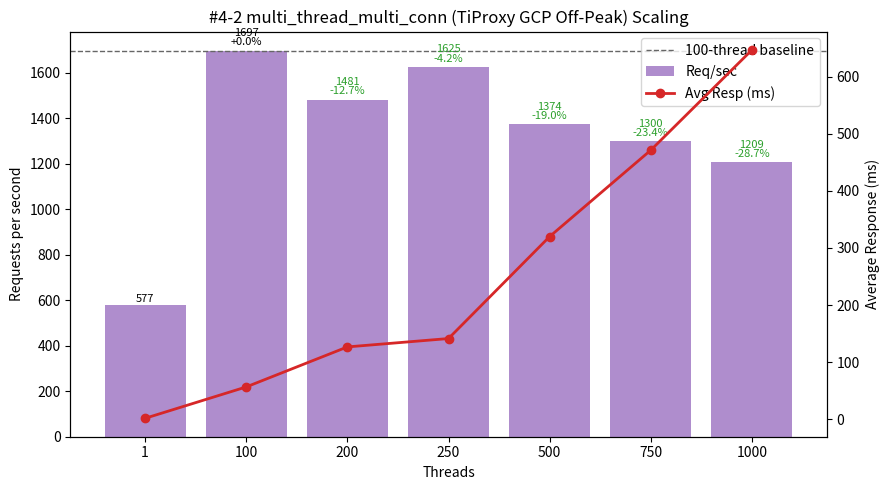

Recreate this plot in Python.
#!/usr/bin/env python3
"""
Plot multi_thread_multi_conn performance (#4-2 TiProxy GCP Off-Peak dataset) - Threads vs Req/sec and Avg Latency.

Template derived from #3-1.py / #4-1.py: DATA constant, ascii table with per-thread efficiency, Δ vs 100-thread baseline,
scaling analysis, observations, dual-axis matplotlib bar/line plot with annotations.

Dataset (multi_thread_multi_conn) provided:
 Threads: 1,100,200,250,500,750,1000
   1    ->  576.95 rps,   1.732 ms, 17.333 s
   100  -> 1696.55 rps,  56.662 ms,  5.894 s (baseline)
   200  -> 1481.10 rps, 126.717 ms,  6.752 s
   250  -> 1624.56 rps, 141.387 ms,  6.156 s
   500  -> 1373.58 rps, 319.890 ms,  7.280 s
   750  -> 1299.53 rps, 471.125 ms,  7.695 s
   1000 -> 1209.03 rps, 646.591 ms,  8.271 s

Output: #4-2.png
"""
from __future__ import annotations

# (threads, req_per_sec, avg_resp_ms, total_time_s)
DATA = [
    (1,     576.95,   1.732, 17.333),
    (100,  1696.55,  56.662,  5.894),
    (200,  1481.10, 126.717,  6.752),
    (250,  1624.56, 141.387,  6.156),
    (500,  1373.58, 319.890,  7.280),
    (750,  1299.53, 471.125,  7.695),
    (1000, 1209.03, 646.591,  8.271),
]

PNG_NAME = "#4-2.png"


def analyze(data):
    peak = max(data, key=lambda r: r[1])
    efficiencies = [(t, rps / t) for t, rps, *_ in data if t > 1]
    best_eff = max(efficiencies, key=lambda x: x[1]) if efficiencies else None
    base100 = next((r for r in data if r[0] == 100), None)
    scaling = []
    if base100:
        base_rps = base100[1]
        for t, rps, *_ in data:
            if t >= 100:
                scaling.append((t, rps / base_rps))
    return {"peak": peak, "best_eff": best_eff, "scaling": scaling}


def ascii_table(data):
    base = next((r[1] for r in data if r[0] == 100), None)
    headers = ["Threads", "Req/sec", "Avg_ms", "Req/sec/Thread", "ΔRPS_vs100%"]
    rows = []
    for t, rps, avg_ms, _ in data:
        eff = rps / t
        delta_pct = (rps - base) / base * 100.0 if base and t != 100 else 0.0
        rows.append((t, rps, avg_ms, eff, delta_pct))
    col_widths = []
    for i, h in enumerate(headers):
        max_content = max(len(f"{row[i]:.2f}" if isinstance(row[i], float) else str(row[i])) for row in rows)
        col_widths.append(max(len(h), max_content))

    def fmt(val, i):
        return (f"{val:.2f}" if isinstance(val, float) else str(val)).rjust(col_widths[i])

    lines = [
        " | ".join(headers[i].ljust(col_widths[i]) for i in range(len(headers))),
        "-+-".join('-'*w for w in col_widths)
    ]
    for row in rows:
        lines.append(" | ".join(fmt(row[i], i) for i in range(len(headers))))
    return "\n".join(lines)


def make_plot(data):
    try:
        import matplotlib.pyplot as plt
    except Exception:  # pragma: no cover
        print("[WARN] matplotlib not available, skipping PNG generation.")
        print("Install with: pip install matplotlib")
        return False

    threads = [r[0] for r in data]
    rps = [r[1] for r in data]
    avg_ms = [r[2] for r in data]

    fig, ax1 = plt.subplots(figsize=(9, 5))
    bars = ax1.bar([str(t) for t in threads], rps, color="#9467bd", alpha=0.75, label="Req/sec")
    ax1.set_xlabel("Threads")
    ax1.set_ylabel("Requests per second")
    ax1.set_title("#4-2 multi_thread_multi_conn (TiProxy GCP Off-Peak) Scaling")

    ax2 = ax1.twinx()
    ax2.plot([str(t) for t in threads], avg_ms, color="#d62728", marker="o", linewidth=2, label="Avg Resp (ms)")
    ax2.set_ylabel("Average Response (ms)")

    base_rps = next((r[1] for r in data if r[0] == 100), None)
    if base_rps:
        ax1.axhline(base_rps, color='#666', linestyle='--', linewidth=1, label='100-thread baseline')

    for b, (t, val) in zip(bars, [(r[0], r[1]) for r in data]):
        if base_rps and t >= 100:
            delta_pct = (val - base_rps) / base_rps * 100.0
            delta_str = f"{delta_pct:+.1f}%" if t != 100 else "+0.0%"
            color = '#000' if t == 100 else ('#d62728' if delta_pct > 0 else '#2ca02c')
            ax1.text(b.get_x()+b.get_width()/2, b.get_height()*1.01,
                     f"{val:.0f}\n{delta_str}", ha='center', va='bottom', fontsize=8, color=color, linespacing=0.9)
        else:
            ax1.text(b.get_x()+b.get_width()/2, b.get_height()*1.01,
                     f"{val:.0f}", ha='center', va='bottom', fontsize=8)

    lines, labels = [], []
    for ax in (ax1, ax2):
        L = ax.get_legend_handles_labels()
        lines.extend(L[0]); labels.extend(L[1])
    ax1.legend(lines, labels, loc='upper right')

    fig.tight_layout()
    fig.savefig(PNG_NAME, dpi=140)
    print(f"[OK] Saved plot -> {PNG_NAME}")
    return True


def main():
    print("#4-2 multi_thread_multi_conn (TiProxy GCP Off-Peak) dataset:")
    print(ascii_table(DATA))
    results = analyze(DATA)
    peak_threads, peak_rps, peak_avg, _ = results["peak"]
    print(f"\nPeak throughput (overall) at {peak_threads} threads: {peak_rps:.2f} req/sec (avg {peak_avg:.3f} ms)")
    if results["best_eff"]:
        t, eff = results["best_eff"]
        print(f"Best per-thread efficiency (t>1) at {t} threads: {eff:.2f} req/sec/thread")
    if results["scaling"]:
        print("\nScaling vs 100-thread baseline (>=100 threads):")
        for t, ratio in results["scaling"]:
            pct = (ratio - 1) * 100
            sign = "+" if pct >= 0 else ""
            print(f"  {t:>4} threads: {ratio*100:5.1f}% of baseline ({sign}{pct:.2f}%)")

    print("\nObservations:")
    print(" - 100 threads is the peak (1696.55 rps). All higher thread counts fail to surpass baseline, showing early saturation behind TiProxy on this single-node GCP topology")
    print(" - Sharp and monotonic latency inflation: 56.7 ms @100 → 126.7 ms @200 → 319.9 ms @500 → 646.6 ms @1000")
    print(" - Throughput declines moderately (-12.7% @200, -19.0% @500) then heavily (-28.7% @1000) while latency accelerates, indicating queue depth / contention escalation")
    print(" - Per-thread efficiency collapses: 16.97 (100) → 7.41 (200) → 2.75 (500) → 1.21 (1000)")
    print(" - 250 threads gives a partial rebound (-4.2% vs baseline) but higher latency, suggesting transient scheduling variance not structural scaling headroom")
    print(" - Recommendation: Keep concurrency ≤100 for TiProxy in this config; explore TiProxy tuning (connection pool sizing, back-pressure) and network RTT minimization to lift the knee")
    make_plot(DATA)


if __name__ == "__main__":
    main()
